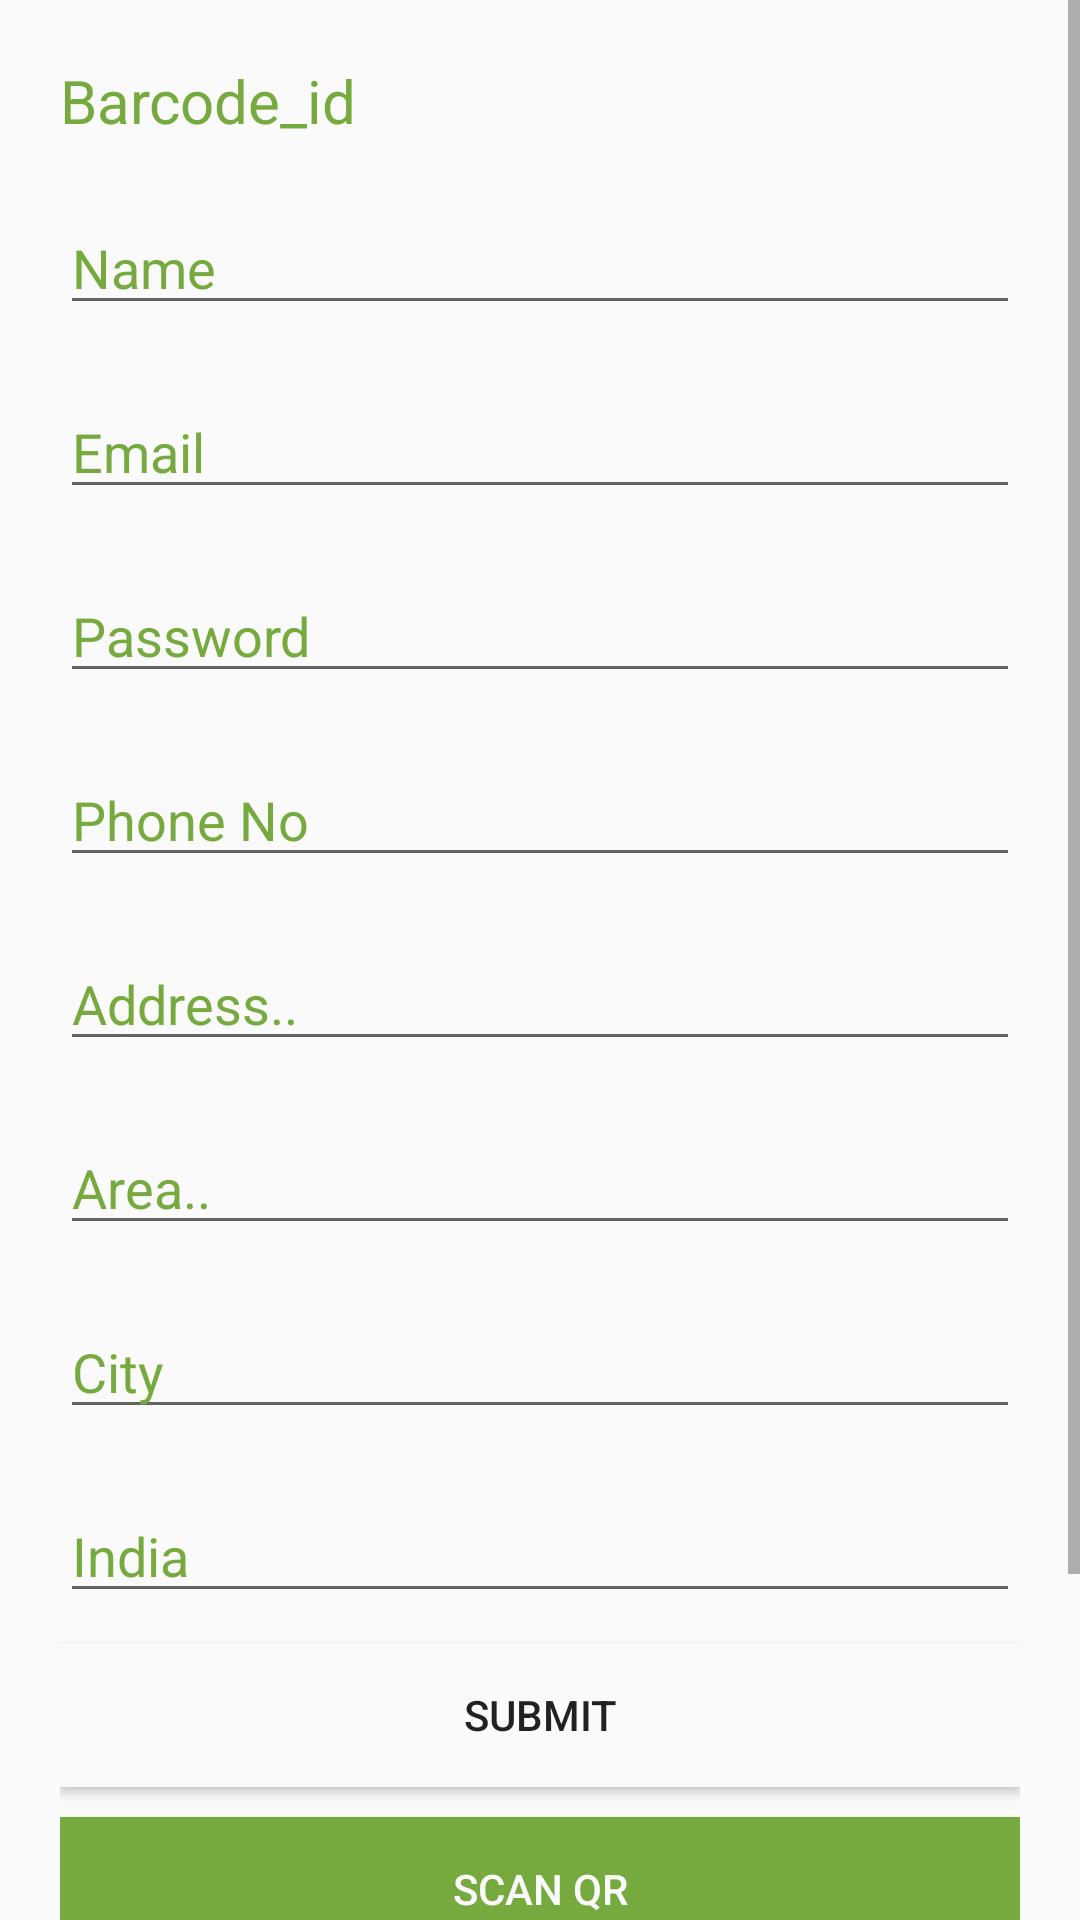

Layout XML and referenced resources for this Android screen:
<!-- AndroidManifest.xml: application theme AppTheme -->
<!-- res/layout/fragment_send.xml -->
<?xml version="1.0" encoding="utf-8"?>
<androidx.constraintlayout.widget.ConstraintLayout xmlns:android="http://schemas.android.com/apk/res/android"
    xmlns:app="http://schemas.android.com/apk/res-auto"
    android:layout_width="match_parent"
    android:layout_height="match_parent">



        <ScrollView
            android:layout_width="match_parent"
            android:layout_height="match_parent">

            <LinearLayout
                android:layout_margin="20dp"
                android:layout_width="match_parent"
                android:layout_height="wrap_content"
                android:orientation="vertical">

                <TextView
                    android:layout_width="match_parent"
                    android:layout_height="wrap_content"
                    android:text="Barcode_id"
                    android:id="@+id/barcode_id"
                    android:textColor="@color/colorPrimaryDark"
                    android:textSize="20dp"></TextView>
                <EditText
                    android:layout_marginTop="20dp"
                    android:layout_width="match_parent"
                    android:text="Name"
                    android:textColor="@color/colorPrimaryDark"
                    android:id="@+id/user_login_name"
                    android:layout_height="wrap_content"></EditText>
                <EditText
                    android:layout_marginTop="20dp"
                    android:layout_width="match_parent"
                    android:text="Email"
                    android:textColor="@color/colorPrimaryDark"
                    android:id="@+id/user_login_email"
                    android:layout_height="wrap_content"></EditText>
                <EditText
                    android:layout_marginTop="20dp"
                    android:layout_width="match_parent"
                    android:text="Password"
                    android:textColor="@color/colorPrimaryDark"
                    android:id="@+id/user_login_password"
                    android:layout_height="wrap_content"></EditText>
                <EditText
                    android:layout_marginTop="20dp"
                    android:layout_width="match_parent"
                    android:text="Phone No"
                    android:textColor="@color/colorPrimaryDark"
                    android:id="@+id/user_login_PhoneNo"
                    android:layout_height="wrap_content"></EditText>
                <EditText
                    android:layout_marginTop="20dp"
                    android:layout_width="match_parent"
                    android:text="Address.."
                    android:textColor="@color/colorPrimaryDark"
                    android:id="@+id/user_login_Address"
                    android:layout_height="wrap_content"></EditText>
                <EditText
                    android:layout_marginTop="20dp"
                    android:layout_width="match_parent"
                    android:text="Area.."
                    android:textColor="@color/colorPrimaryDark"
                    android:id="@+id/user_login_Area"
                    android:layout_height="wrap_content"></EditText>
                <EditText
                    android:layout_marginTop="20dp"
                    android:layout_width="match_parent"
                    android:text="City"
                    android:textColor="@color/colorPrimaryDark"
                    android:id="@+id/user_login_city"
                    android:layout_height="wrap_content"></EditText>
                <EditText
                    android:layout_marginTop="20dp"
                    android:layout_width="match_parent"
                    android:text="India"
                    android:textColor="@color/colorPrimaryDark"
                    android:id="@+id/user_login_Country"
                    android:layout_height="wrap_content"></EditText>


                <Button
                    android:layout_marginTop="10dp"
                    android:layout_width="match_parent"
                    android:layout_height="wrap_content"
                    android:text="Submit"
                    android:id="@+id/admin_login_submit"
                    android:background="@color/colorAccent">

                </Button>
                <Button
                    android:layout_marginTop="10dp"
                    android:layout_width="match_parent"
                    android:layout_height="wrap_content"
                    android:text="Scan Qr"
                    android:textColor="@color/colorAccent"
                    android:id="@+id/commander_scan"
                    android:background="@color/colorPrimaryDark">

                </Button>
                <TextView
                    android:layout_width="match_parent"
                    android:layout_height="wrap_content"
                    android:text="Are You Already Register ?"
                    ></TextView>
                <Button
                    android:layout_marginTop="10dp"
                    android:layout_width="match_parent"
                    android:layout_height="wrap_content"
                    android:text="SignIn"
                    android:textColor="@color/colorAccent"
                    android:id="@+id/commander_SignIn"
                    android:background="@color/colorPrimaryDark"
                    android:layout_marginBottom="50dp">

                </Button>

            </LinearLayout>
        </ScrollView>



</androidx.constraintlayout.widget.ConstraintLayout>
<!-- resources referenced by this layout -->
<resources>
  <color name="colorAccent">#FAFAFA</color>
  <color name="colorPrimaryDark">#76AA3F</color>
  <style name="AppTheme" parent="Theme.AppCompat.Light.DarkActionBar">
          
          <item name="colorPrimary">@color/colorPrimary</item>
          <item name="colorPrimaryDark">@color/colorPrimaryDark</item>
          <item name="colorAccent">@color/colorAccent</item>
      </style>
  <color name="colorPrimary">#8BC34A</color>
</resources>
